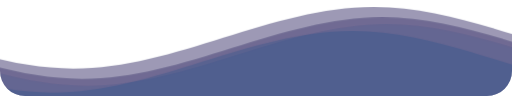
t = 0.00 s
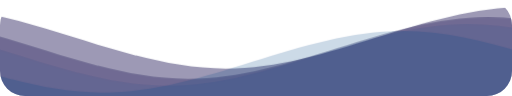
t = 1.67 s
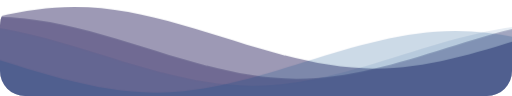
t = 3.33 s
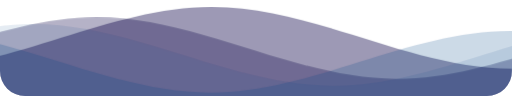
t = 5.00 s
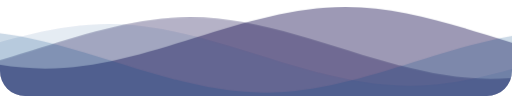
t = 6.67 s
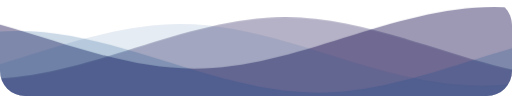
t = 8.33 s

The animated SVG that drew these frames (rendered in a browser with its animation timeline set to each time). Animation: 1 CSS @keyframes rule; frames cover the first 8.33 s, repeats indefinitely.

<svg
  class="waves"
  xmlns="http://www.w3.org/2000/svg"
  xmlns:xlink="http://www.w3.org/1999/xlink"
  viewBox="0 24 150 28"
  preserveAspectRatio="none"
  shape-rendering="auto"
>
  <defs>
    <path id="gentle-wave" d="M-160 44c30 0 58-18 88-18s 58 18 88 18 58-18 88-18 58 18 88 18 v44h-352z" />
  </defs>
  <g class="parallax">
    <use xlink:href="#gentle-wave" x="48" y="0" fill="rgba(10,0,71, 0.4)" />
    <use xlink:href="#gentle-wave" x="48" y="3" fill="rgba(10,0,71, 0.3)" />
    <use xlink:href="#gentle-wave" x="48" y="5" fill="rgba(0,70,135, 0.1)" />
    <use xlink:href="#gentle-wave" x="48" y="7" fill="rgba(0,70,135, 0.2)" />
  </g>

  <style>
    .waves {
      position: absolute;
      bottom: 0;
      width: 100%;
      height: 100px;
      min-height: 50px;
      max-height: 100px;
      border-radius: 25px;
    }
    .parallax>use {
      animation: move-forever 25s cubic-bezier(.55, .5, .45, .5) infinite;      
    }
    .parallax>use:nth-child(1) {
      animation-delay: -2s;
      animation-duration: 7s;
    }
    .parallax>use:nth-child(2) {
      animation-delay: -3s;
      animation-duration: 10s;
    }
    .parallax>use:nth-child(3) {
      animation-delay: -4s;
      animation-duration: 13s;
    }
    .parallax>use:nth-child(4) {
      animation-delay: -5s;
      animation-duration: 20s;
    }
    @keyframes move-forever {
      0% {
        transform: translate3d(-90px, 0, 0);
      }
      100% {
        transform: translate3d(85px, 0, 0);
      }
    }
  </style>

</svg>
